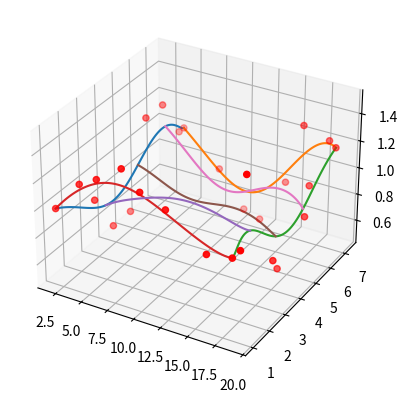

Recreate this plot in Python.
import numpy as np
import matplotlib.pyplot as plt
from mpl_toolkits.mplot3d import Axes3D

def bezier_sample(t, params):
    """Sample points from cubic Bezier curves defined by params at t values."""
    A = np.array([[1, 0, 0, 0, 0, 0, 0, 0],
    [-7, 7, 0, 0, 0, 0, 0, 0],
    [21, -42, 21, 0, 0, 0, 0, 0],
    [-35, 105, -105, 35, 0, 0, 0, 0],
    [35, -140, 210, -140, 35, 0, 0, 0],
    [-21, 105, -210, 210, -105, 21, 0, 0],
    [7, -42, 105, -140, 105, -42, 7, 0],
    [-1, 7, -21, 35, -35, 21, -7, 1]
    ])
    t = np.power(t, np.array([0, 1, 2, 3, 4, 5, 6, 7]))  # [n_samples, 4]

    points = t @ A @ params  # [..., n_samples, 3]
    return points

def coons_points(s, t, patches):
    """Sample points from Coons patch defined by params at s, t values.

    params -- [..., 12, 3]
    """
    # sides = [patches[..., :4, :], patches[..., 3:7, :],
    #          patches[..., 6:10, :], patches[..., [9, 10, 11, 0], :]]
    # corners = [patches[..., [0], :], patches[..., [3], :],
    #            patches[..., [9], :], patches[..., [6], :]]

    sides = [patches[:8, :], patches[7:15, :],
             patches[14:22, :], patches[[21, 22, 23, 24, 25, 26, 27, 0], :]] 
    corners = [patches[[0], :], patches[[7], :],
               patches[[21], :], patches[[14], :]]
           
    B = corners[0] * (1-s) * (1-t) + corners[1] * s * (1-t) + \
        corners[2] * (1-s) * t + corners[3] * s * t  # [..., n_samples, 3]

    Lc = bezier_sample(s, sides[0]) * (1-t) + bezier_sample(1-s, sides[2]) * t
    Ld = bezier_sample(t, sides[1]) * s + bezier_sample(1-t, sides[3]) * (1-s)
    
    return Lc + Ld - B

# Generate random control points
P0 = np.array([1*2, 1, 1])
P1 = np.array([2*2, 1.2, 1.2])
P2 = np.array([3*2, 1, 1.3])
P3 = np.array([4*2, 1.2, 1.4])
P4 = np.array([5*2, 1, 1.3])
P5 = np.array([6*2, 1.2, 1.2])
P6 = np.array([8*2, 1, 1])
P7 = np.array([9*2, 1.2, 1])

P8 = np.array([9.5*2, 1, 1.1])
P9 = np.array([9*2, 2, 1.5])
P10 = np.array([9.5*2, 3, 0.8])
P11 = np.array([9*2, 4, 0.6])
P12 = np.array([9.5*2, 5, 0.9])
P13 = np.array([9*2, 6, 1])
P14 = np.array([9.5*2, 7, 1.2])

P15 = np.array([9*2, 7.3, 1.2])
P16 = np.array([8*2, 7, 1.3])
P17 = np.array([7*2, 7.3, 0.8])
P18 = np.array([6*2, 7, 0.5])
P19 = np.array([5*2, 7.3, 0.5])
P20 = np.array([4*2, 7, 0.8])
P21 = np.array([2*2, 7.3, 1])

P22 = np.array([2*2, 7, 1])
P23 = np.array([2*2, 6, 1.3])
P24 = np.array([2*2, 5, 1.3])
P25 = np.array([2*2, 4, 0.7])
P26 = np.array([2*2, 3, 0.7])
P27 = np.array([2*2, 2, 1])

params = np.stack([P0, P1, P2, P3, P4, P5, P6, P7, P8, P9, P10, P11, P12, P13, P14, P15, P16, P17, P18, P19, P20, P21, P22, P23, P24, P25, P26, P27], axis=0)

# Sample points on the Bezier curve
t = np.linspace(0, 1, 100).reshape((100, 1))
s = np.linspace(0, 1, 100).reshape((100, 1))

# curve = bezier_sample(t, params)
curve1 = coons_points(np.linspace(0, 0, 100).reshape((100, 1)),np.linspace(0, 1, 100).reshape((100, 1)),params)
curve2 = coons_points(np.linspace(0, 1, 100).reshape((100, 1)),np.linspace(1, 1, 100).reshape((100, 1)),params)
curve3 = coons_points(np.linspace(1, 1, 100).reshape((100, 1)),np.linspace(0, 1, 100).reshape((100, 1)),params)
curve4 = coons_points(np.linspace(0, 1, 100).reshape((100, 1)),np.linspace(0, 0, 100).reshape((100, 1)),params)

curve5 = coons_points(np.linspace(0, 1, 100).reshape((100, 1)),np.linspace(0.25, 0.25, 100).reshape((100, 1)),params)
curve6 = coons_points(np.linspace(0, 1, 100).reshape((100, 1)),np.linspace(0.5, 0.5, 100).reshape((100, 1)),params)
curve7 = coons_points(np.linspace(0, 1, 100).reshape((100, 1)),np.linspace(0.75, 0.75, 100).reshape((100, 1)),params)

# a_point = coons_points(np.array([0.1]), np.array([0.1]), params)
# print(a_point)

# Plot the curve
fig = plt.figure()
ax = fig.add_subplot(111, projection='3d')
ax.plot(curve1[:, 0], curve1[:, 1], curve1[:, 2])
ax.plot(curve2[:, 0], curve2[:, 1], curve2[:, 2])
ax.plot(curve3[:, 0], curve3[:, 1], curve3[:, 2])
ax.plot(curve4[:, 0], curve4[:, 1], curve4[:, 2])

ax.plot(curve5[:, 0], curve5[:, 1], curve5[:, 2])
ax.plot(curve6[:, 0], curve6[:, 1], curve6[:, 2])
ax.plot(curve7[:, 0], curve7[:, 1], curve7[:, 2])



ax.scatter(params[:, 0], params[:, 1], params[:, 2], c='r')
plt.show()